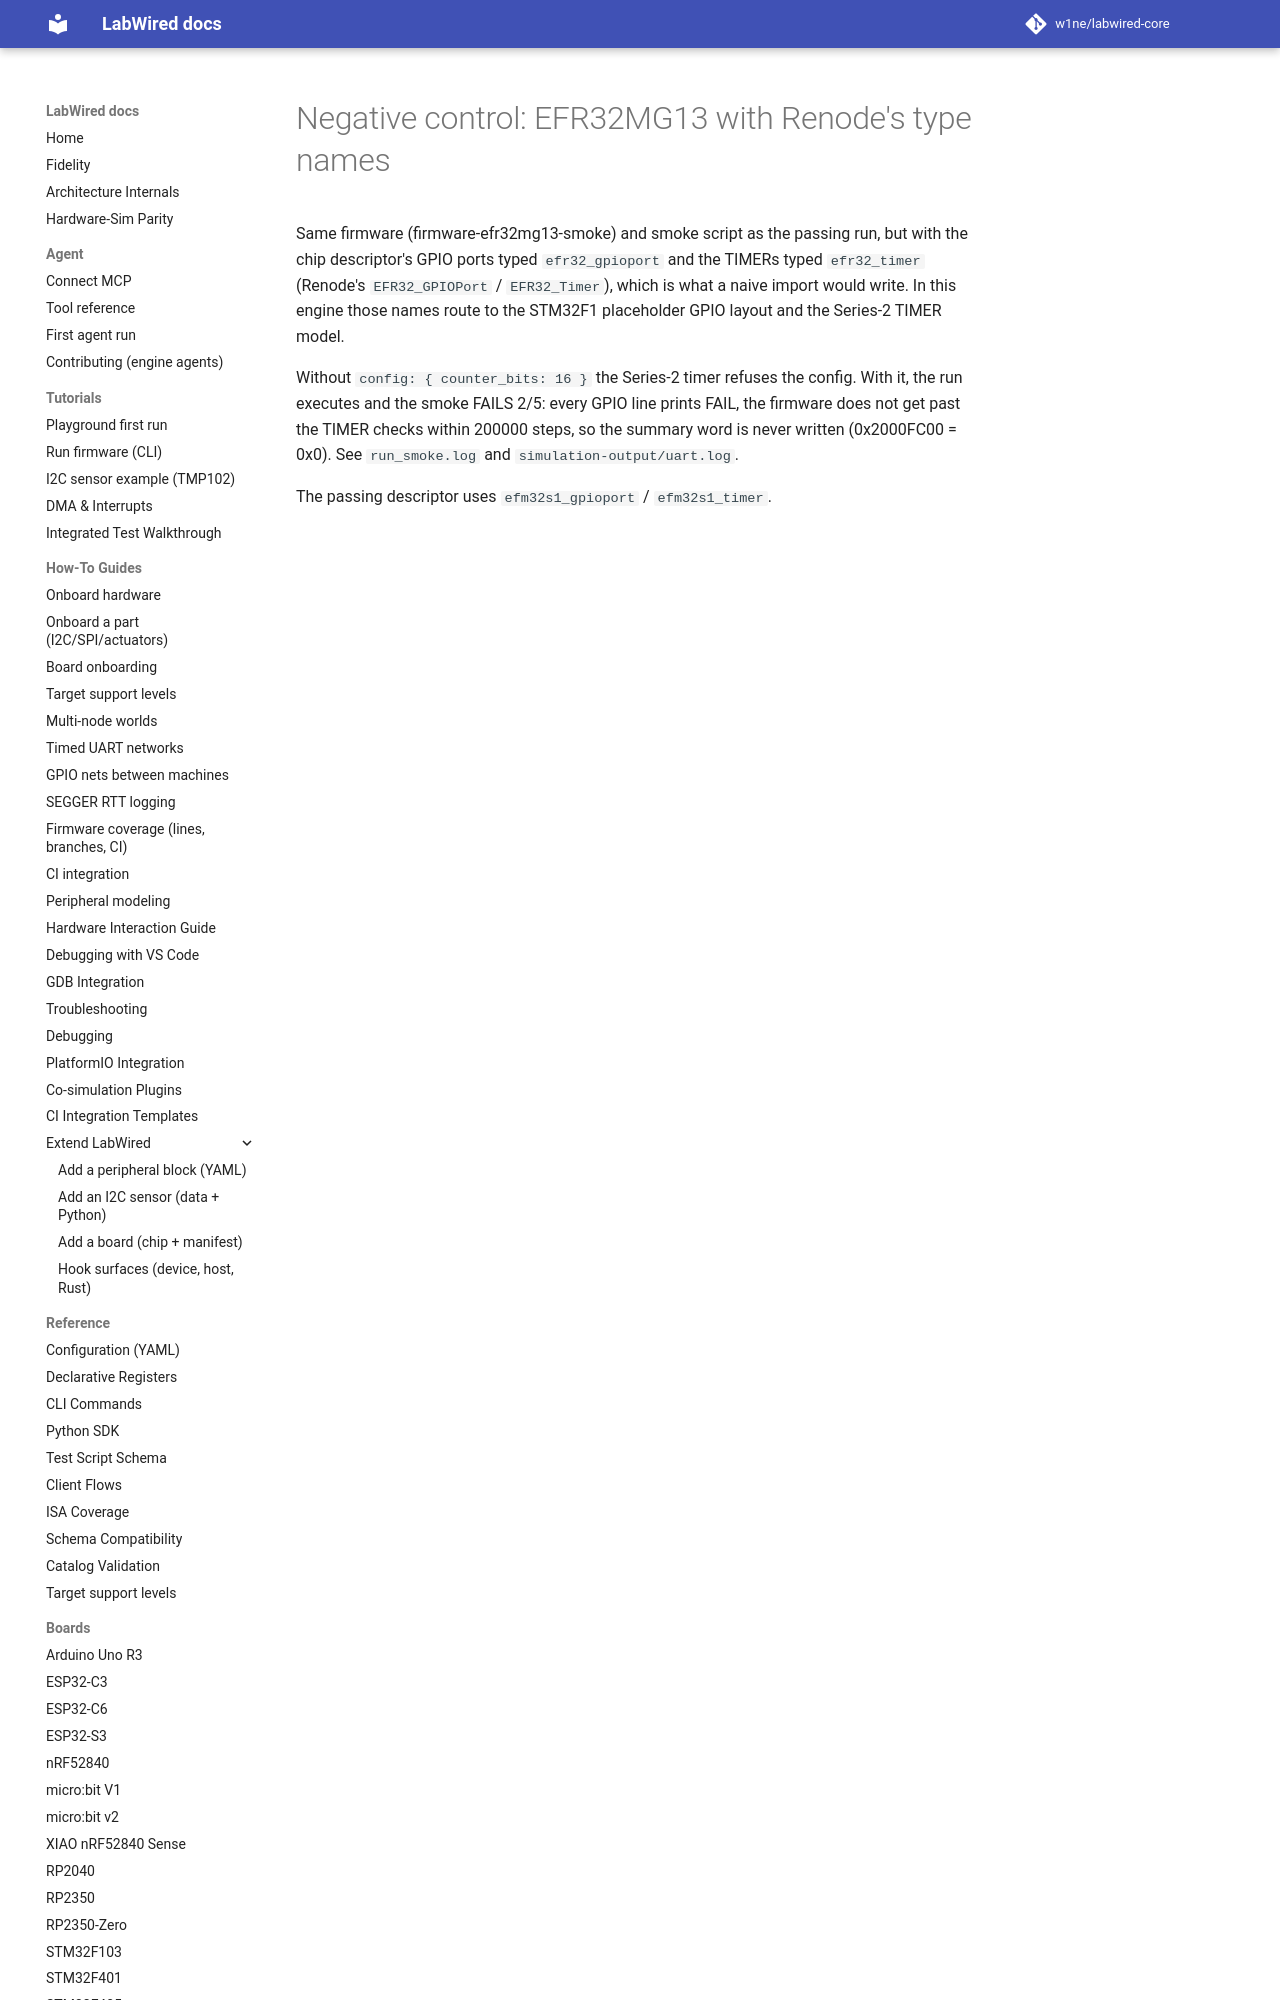

repository: CrispStrobe/labwired-core · page: coverage/renode-onboarding/attempt-history/efr32mg13/2026-11-08-negative-control-renode-type-names/index.html · generator: mkdocs

# Negative control: EFR32MG13 with Renode's type names

Same firmware (firmware-efr32mg13-smoke) and smoke script as the passing run,
but with the chip descriptor's GPIO ports typed `efr32_gpioport` and the
TIMERs typed `efr32_timer` (Renode's `EFR32_GPIOPort` / `EFR32_Timer`), which
is what a naive import would write. In this engine those names route to the
STM32F1 pla
